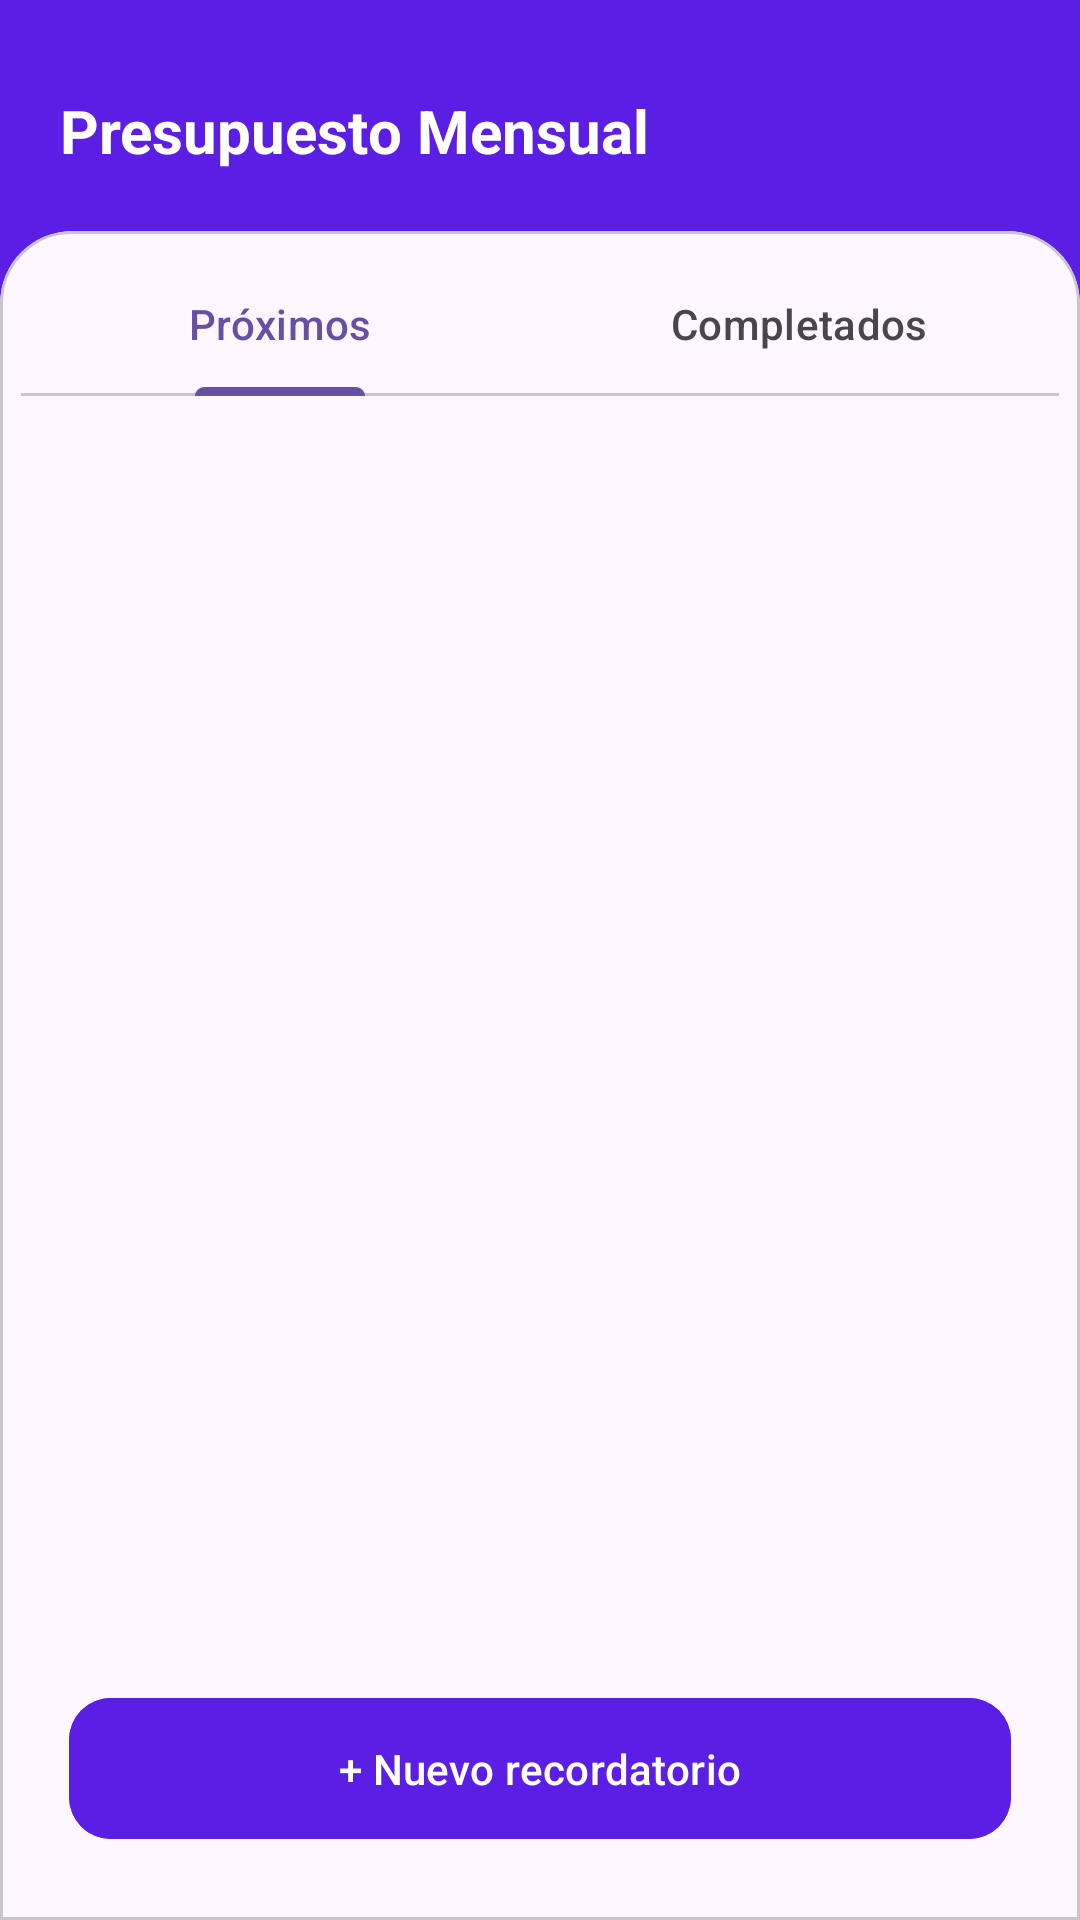

The Android layout XML behind this screen, and the referenced resources:
<!-- AndroidManifest.xml: application theme Theme.GastaPe -->
<!-- res/layout/activity_recordatorio.xml -->
<?xml version="1.0" encoding="utf-8"?>
<androidx.constraintlayout.widget.ConstraintLayout
    xmlns:android="http://schemas.android.com/apk/res/android"
    xmlns:app="http://schemas.android.com/apk/res-auto"
    xmlns:tools="http://schemas.android.com/tools"
    android:id="@+id/main"
    android:layout_width="match_parent"
    android:layout_height="match_parent"
    android:background="#5B1EE5"
    tools:context=".RecordatorioActivity">

    <TextView
        android:id="@+id/txtTitulo"
        android:layout_width="wrap_content"
        android:layout_height="wrap_content"
        android:text="Presupuesto Mensual"
        android:textColor="@android:color/white"
        android:textSize="20sp"
        android:textStyle="bold"
        android:layout_marginTop="30dp"
        app:layout_constraintTop_toTopOf="parent"
        app:layout_constraintStart_toStartOf="parent"
        android:layout_marginLeft="20dp"/>

    <com.google.android.material.card.MaterialCardView
        android:layout_width="match_parent"
        android:layout_height="0dp"
        android:layout_marginTop="20dp"
        app:layout_constraintTop_toBottomOf="@id/txtTitulo"
        app:layout_constraintBottom_toBottomOf="parent"
        app:shapeAppearance="@style/CustomCardShape">

        <LinearLayout
            android:layout_width="match_parent"
            android:layout_height="match_parent"
            android:orientation="vertical">

            <com.google.android.material.tabs.TabLayout
                android:layout_width="match_parent"
                android:layout_height="wrap_content">

                <com.google.android.material.tabs.TabItem
                    android:text="Próximos"/>

                <com.google.android.material.tabs.TabItem
                    android:text="Completados"/>

            </com.google.android.material.tabs.TabLayout>

            <androidx.recyclerview.widget.RecyclerView
                android:id="@+id/rvRecordatorios"
                android:layout_width="match_parent"
                android:layout_height="0dp"
                android:layout_weight="1"/>

            <com.google.android.material.button.MaterialButton
                android:id="@+id/btnNuevo"
                android:layout_width="match_parent"
                android:layout_height="55dp"
                android:layout_margin="16dp"
                android:text="+ Nuevo recordatorio"
                android:backgroundTint="#5B1EE5"
                app:cornerRadius="14dp"/>

        </LinearLayout>

    </com.google.android.material.card.MaterialCardView>

</androidx.constraintlayout.widget.ConstraintLayout>
<!-- resources referenced by this layout -->
<resources>
  <style name="CustomCardShape" parent="">
          <item name="cornerFamilyTopLeft">rounded</item>
          <item name="cornerFamilyTopRight">rounded</item>
          <item name="cornerSizeTopLeft">24dp</item>
          <item name="cornerSizeTopRight">24dp</item>
          <item name="cornerSizeBottomLeft">0dp</item>
          <item name="cornerSizeBottomRight">0dp</item>
      </style>
  <style name="Theme.GastaPe" parent="Base.Theme.GastaPe" />
  <style name="Base.Theme.GastaPe" parent="Theme.Material3.DayNight.NoActionBar">
          
          
          
          <item name="android:navigationBarColor">@android:color/white</item>
          <item name="android:statusBarColor">#5B1EE5</item>
  
      </style>
</resources>
